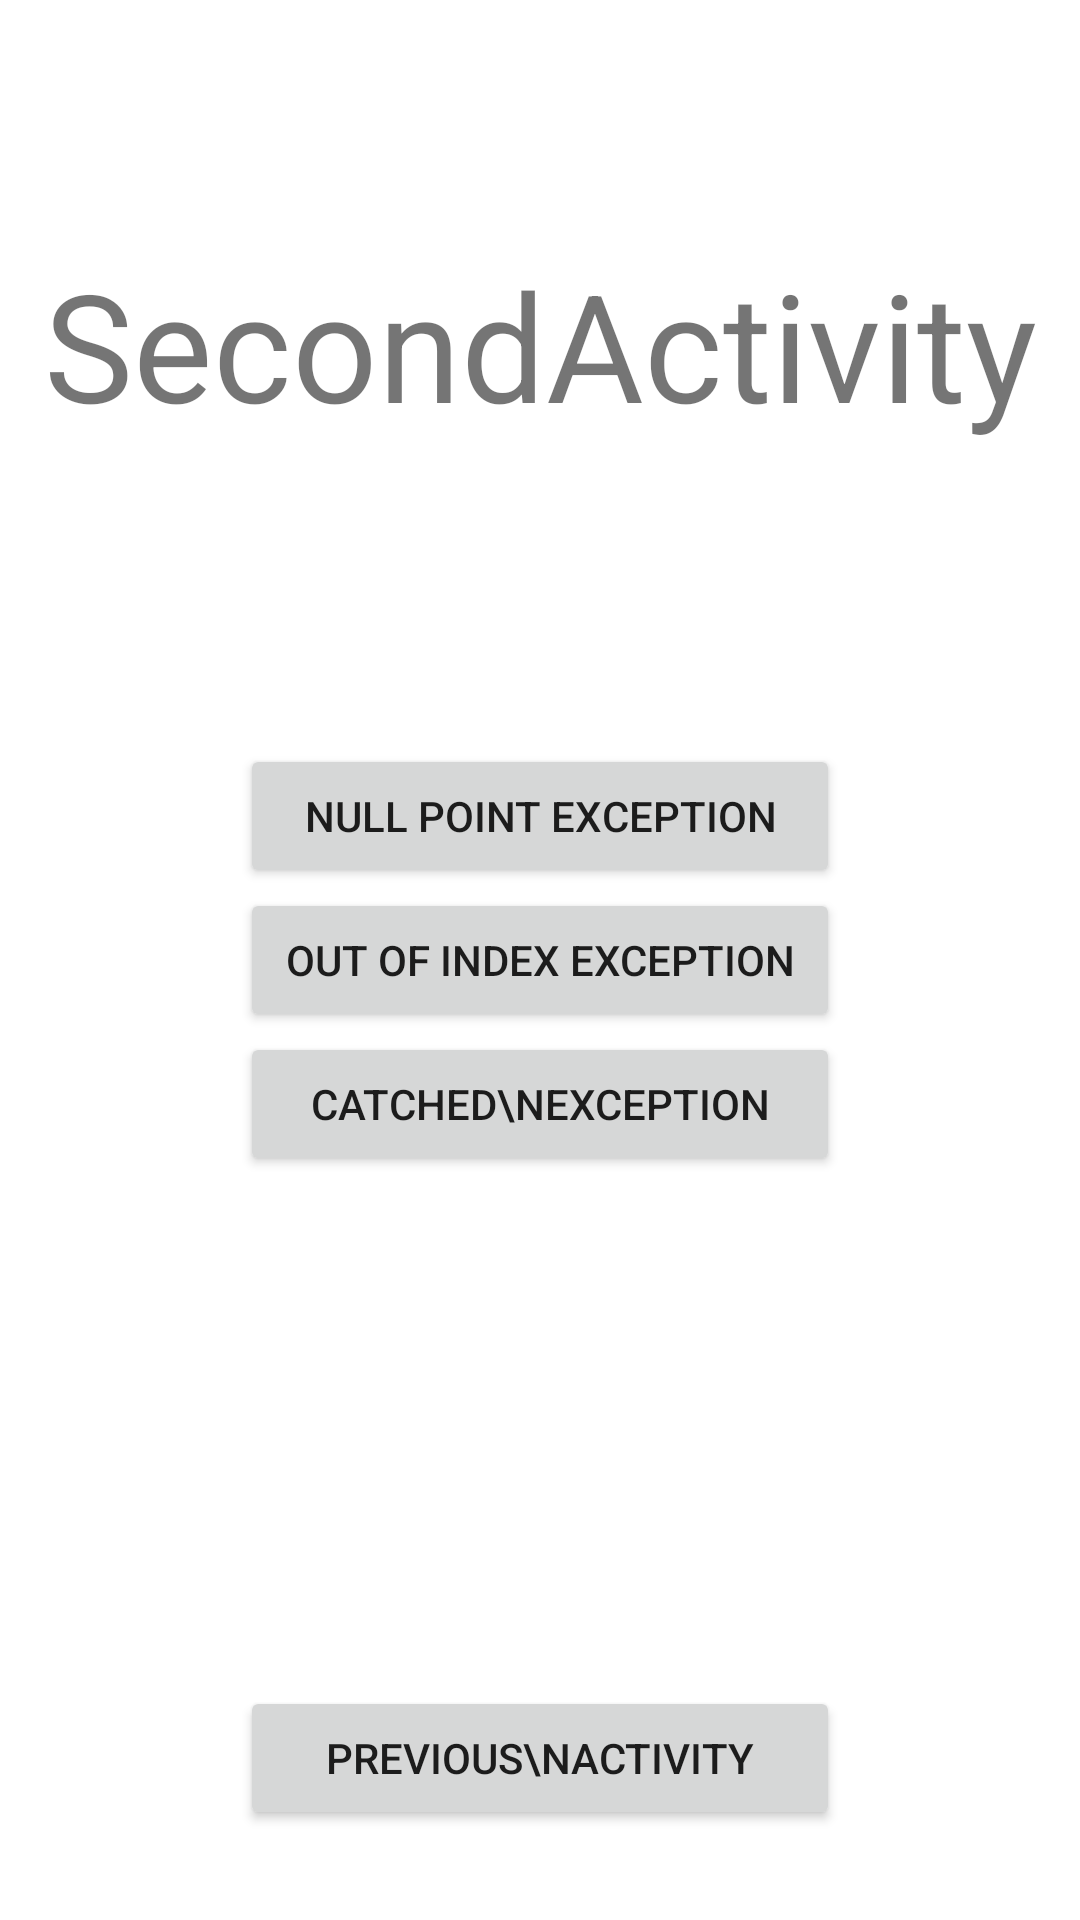

Android layout source for this screen:
<!-- AndroidManifest.xml: application theme Theme.CrashManagerSample -->
<!-- res/layout/activity_second.xml -->
<?xml version="1.0" encoding="utf-8"?>
<androidx.constraintlayout.widget.ConstraintLayout xmlns:android="http://schemas.android.com/apk/res/android"
    xmlns:app="http://schemas.android.com/apk/res-auto"
    xmlns:tools="http://schemas.android.com/tools"
    android:layout_width="match_parent"
    android:layout_height="match_parent"
    tools:context=".SecondActivity">

    <TextView
        android:layout_width="wrap_content"
        android:layout_height="wrap_content"
        android:text="SecondActivity"
        android:textSize="50dp"
        app:layout_constraintBottom_toTopOf="@+id/btnNullPoint"
        app:layout_constraintEnd_toEndOf="parent"
        app:layout_constraintStart_toStartOf="parent"
        android:layout_marginBottom="100dp"/>

    <Button
        android:id="@+id/btnNullPoint"
        android:layout_width="200dp"
        android:layout_height="wrap_content"
        android:text="Null Point Exception"
        app:layout_constraintBottom_toTopOf="@+id/btnOutOfIndex"
        app:layout_constraintEnd_toEndOf="parent"
        app:layout_constraintStart_toStartOf="parent" />

    <Button
        android:id="@+id/btnOutOfIndex"
        android:layout_width="200dp"
        android:layout_height="wrap_content"
        android:text="Out Of Index Exception"
        app:layout_constraintBottom_toBottomOf="parent"
        app:layout_constraintEnd_toEndOf="parent"
        app:layout_constraintStart_toStartOf="parent"
        app:layout_constraintTop_toTopOf="parent" />

    <Button
        android:id="@+id/btnCatched"
        android:layout_width="200dp"
        android:layout_height="wrap_content"
        android:text="Catched\nException"
        app:layout_constraintEnd_toEndOf="parent"
        app:layout_constraintStart_toStartOf="parent"
        app:layout_constraintTop_toBottomOf="@+id/btnOutOfIndex" />

    <Button
        android:id="@+id/btnPrev"
        android:layout_width="200dp"
        android:layout_height="wrap_content"
        android:text="Previous\nActivity"
        app:layout_constraintBottom_toBottomOf="parent"
        app:layout_constraintEnd_toEndOf="parent"
        app:layout_constraintStart_toStartOf="parent"
        android:layout_marginBottom="30dp"/>
</androidx.constraintlayout.widget.ConstraintLayout>
<!-- resources referenced by this layout -->
<resources>
  <style name="Theme.CrashManagerSample" parent="Theme.MaterialComponents.DayNight.DarkActionBar">
          
          <item name="colorPrimary">@color/purple_500</item>
          <item name="colorPrimaryVariant">@color/purple_700</item>
          <item name="colorOnPrimary">@color/white</item>
          
          <item name="colorSecondary">@color/teal_200</item>
          <item name="colorSecondaryVariant">@color/teal_700</item>
          <item name="colorOnSecondary">@color/black</item>
          
          <item name="android:statusBarColor" tools:targetApi="l">?attr/colorPrimaryVariant</item>
          
      </style>
  <!-- not gathered from this repository: default colours our renderer supplied (Android Studio template values) -->
  <color name="purple_500">#FF6200EE</color>
  <color name="purple_700">#FF3700B3</color>
  <color name="teal_200">#FF03DAC5</color>
  <color name="teal_700">#FF018786</color>
  <color name="black">#FF000000</color>
  <color name="white">#FFFFFFFF</color>
</resources>
